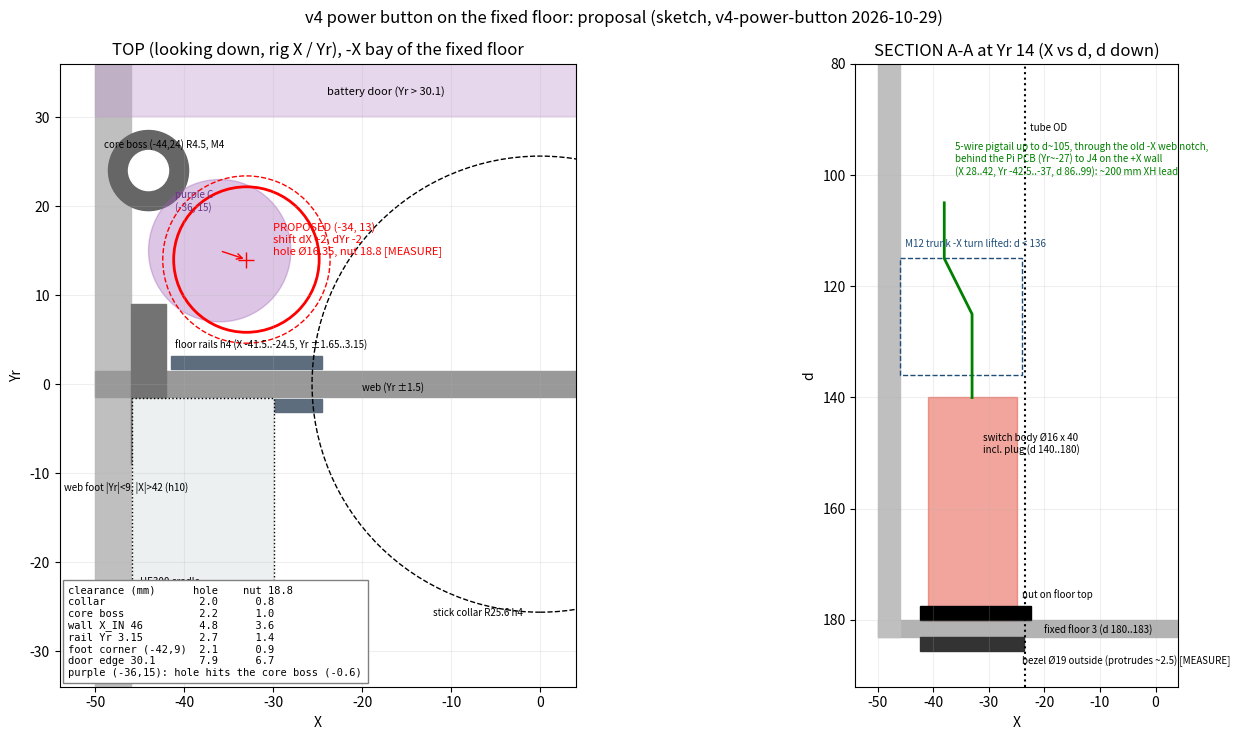

The script that saved this image: (Note: this script raises an exception after producing the figure.)
"""v4 power button on the fixed floor: top view of the -X bay (looking down, rig X/Yr) + section A-A. Sketch only."""
import numpy as np, matplotlib
matplotlib.use('Agg')
import matplotlib.pyplot as plt
from matplotlib.patches import Circle, Rectangle, FancyArrowPatch
from pathlib import Path

C0, C1 = (-36.0, 15.0), (-33.0, 14.0)          # purple candidate C, final (shift +3, -1; home:2149)
HOLE_R = (16.0 + 0.35) / 2                      # Ø16 + resin comp
BODY_R, NUT_R = 8.0, 9.4                        # body Ø16; nut 18.8 across corners (measured)
COLLAR_R1 = 21.5 + 2.0 + 0.15 + 0.175 + 1.8
BOSS, BOSS_R, SCREW_R = (-44.0, 24.0), 4.5, 2.25
fig, (a, b) = plt.subplots(1, 2, figsize=(15, 7.5), gridspec_kw=dict(width_ratios=[1.25, 1]))
a.set_aspect('equal'); a.set_xlim(-54, 4); a.set_ylim(-34, 36)
a.add_patch(Rectangle((-50, -34), 4, 70, color='0.75'))                      # -X wall (X_OUT..X_IN)
a.add_patch(Rectangle((-50, 30.1), 54, 6, color='#c39bd3', alpha=.4)); a.text(-24, 32.5, 'battery door (Yr > 30.1)', fontsize=8)
a.add_patch(Rectangle((-50, -1.5), 54, 3, color='0.6')); a.text(-20, -0.8, 'web (Yr ±1.5)', fontsize=7)
for s in (1, -1):
    a.add_patch(Rectangle((-41.5, s * 1.65 if s > 0 else -3.15), 17, 1.5, color='#5d6d7e'))
a.text(-41, 4.0, 'floor rails h4 (X -41.5..-24.5, Yr ±1.65..3.15)', fontsize=7)
a.add_patch(Rectangle((-46, -9), 4, 18, color='0.45')); a.text(-53.5, -12, 'web foot |Yr|<9, |X|>42 (h10)', fontsize=7)
a.add_patch(Circle((0, 0), COLLAR_R1, fill=False, ls='--', color='k')); a.text(-12, -26, 'stick collar R%.1f h4' % COLLAR_R1, fontsize=7)
a.add_patch(Circle(BOSS, BOSS_R, color='0.4')); a.add_patch(Circle(BOSS, SCREW_R, color='w'))
a.text(-49, 26.5, 'core boss (-44,24) R4.5, M4', fontsize=7)
a.add_patch(Rectangle((-45.9, -27.6), 16, 26, color='#ecf0f1', ec='k', ls=':')); a.text(-45, -24, 'UE300 cradle\n(v4-layout draft)', fontsize=7)
a.add_patch(Circle(C0, BODY_R, color='#9b59b6', alpha=.35)); a.text(-41, 19.5, 'purple C\n(-36, 15)', fontsize=7, color='#6c3483')
a.add_patch(Circle(C1, HOLE_R, fill=False, lw=2, color='r')); a.add_patch(Circle(C1, NUT_R, fill=False, ls='--', color='r'))
a.plot(*C1, 'r+', ms=12)
a.annotate('', C1, C0, arrowprops=dict(arrowstyle='->', color='r'))
a.text(-30, 14.5, 'PROPOSED (-34, 13)\nshift dX +2, dYr -2\nhole Ø16.35, nut 18.8 [MEASURE]', fontsize=8, color='r')
cl = [('collar', np.hypot(*C1) - HOLE_R - COLLAR_R1, np.hypot(*C1) - NUT_R - COLLAR_R1),
      ('core boss', np.hypot(C1[0] - BOSS[0], C1[1] - BOSS[1]) - HOLE_R - BOSS_R, np.hypot(C1[0] - BOSS[0], C1[1] - BOSS[1]) - NUT_R - BOSS_R),
      ('wall X_IN 46', 46 + C1[0] - HOLE_R, 46 + C1[0] - NUT_R), ('rail Yr 3.15', C1[1] - HOLE_R - 3.15, C1[1] - NUT_R - 3.15),
      ('foot corner (-42,9)', np.hypot(C1[0] + 42, C1[1] - 9) - HOLE_R, np.hypot(C1[0] + 42, C1[1] - 9) - NUT_R),
      ('door edge 30.1', 30.1 - C1[1] - HOLE_R, 30.1 - C1[1] - NUT_R)]
txt = 'clearance (mm)      hole    nut 18.8\n' + '\n'.join(f'{n:<19}{h:5.1f}  {m:7.1f}' for n, h, m in cl)
txt += '\npurple (-36,15): hole hits the core boss (-0.6)'
a.text(-53, -33, txt, family='monospace', fontsize=7.5, va='bottom', bbox=dict(fc='w', ec='0.5'))
a.set_title('TOP (looking down, rig X / Yr), -X bay of the fixed floor'); a.set_xlabel('X'); a.set_ylabel('Yr'); a.grid(alpha=.2)
# section A-A through Yr 13 (X vs d, d down)
b.set_xlim(-54, 4); b.set_ylim(192, 80); b.set_aspect('equal')
b.add_patch(Rectangle((-50, 180), 54, 3, color='0.7')); b.text(-20, 182.5, 'fixed floor 3 (d 180..183)', fontsize=7)
b.add_patch(Rectangle((-50, 80), 4, 103, color='0.75'))
b.add_patch(Rectangle((-33 - 8, 140), 16, 40, color='#e74c3c', alpha=.5)); b.text(-31, 150, 'switch body Ø16 x 40\nincl. plug (d 140..180)', fontsize=7)
b.add_patch(Rectangle((-33 - 9.4, 177.5), 20, 2.5, color='k')); b.text(-24, 176, 'nut on floor top', fontsize=7)
b.add_patch(Rectangle((-33 - 9.4, 183), 18.8, 2.5, color='0.2')); b.text(-24, 188, 'bezel Ø19 outside (protrudes ~2.5) [MEASURE]', fontsize=7)
b.add_patch(Rectangle((-46, 115), 22, 21, fill=False, ls='--', color='#1f4e79')); b.text(-45, 113, 'M12 trunk -X turn lifted: d < 136', fontsize=7, color='#1f4e79')
b.plot([-33, -33, -38, -38], [140, 125, 115, 105], color='g', lw=2)
b.text(-36, 100, '5-wire pigtail up to d~105, through the old -X web notch,\nbehind the Pi PCB (Yr~-27) to J4 on the +X wall\n(X 28..42, Yr -42.5..-37, d 86..99): ~200 mm XH lead', fontsize=7, color='g')
b.axvline(-23.5, color='k', ls=':'); b.text(-22.5, 92, 'tube OD', fontsize=7)
b.set_title('SECTION A-A at Yr 14 (X vs d, d down)'); b.set_xlabel('X'); b.set_ylabel('d'); b.grid(alpha=.2)
fig.suptitle('v4 power button on the fixed floor: proposal (sketch, v4-power-button 2026-10-29)')
fig.tight_layout(); fig.savefig(Path(__file__).with_suffix('.png'), dpi=130)
print(txt)
